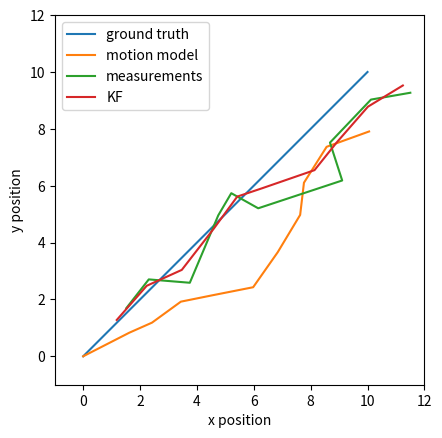

Generate this figure with matplotlib:
'''

[redacted]

2/27/2022

v101 = no param tweaks

'''


import numpy as np
import matplotlib.pyplot as plt


# state = [x_pos, y_pos]
num_steps = 10
ground_truth_xs = np.linspace(0, 10, num=num_steps + 1) # [0, 1, ..., 10]
ground_truth_ys = ground_truth_xs.copy() # x = y
ground_truth_states = np.stack((ground_truth_xs,ground_truth_ys), axis=1) # ground_truth_states is [[0,0], [1,1], ..., [10,10]]


# Simulate motion with our noisy motion model
x_0, y_0 = 0, 0 # given initial position at (0,0)
motion_states = [np.array([x_0, y_0])] # a list to store state at each step following noisy motion model
u_t = np.array([1.0, 1.0]) # given constant control input
A = np.array([[1, 0],
              [0, 1]])
B = np.array([[1, 0],
              [0, 1]])
Q = np.array([[0.3, 0],
              [0, 0.3]]) # given Q matrix
for _ in range(10):
    motion_noise = np.random.multivariate_normal(mean=np.array([0,0]), cov=Q) # ~N(0,Q)
    new_state = A @ motion_states[-1] + B @ u_t + motion_noise # note: a @ b = np.dot(a,b)
    motion_states.append(new_state)
    
    
# Simulate measurements with our noisy measurement model
# In real life, we are supposed to get these directly from our sensor
measurement_states = [np.array([x_0, y_0])] # # a list to store state at each step following noisy measurement model, assume we have perfect initial measurement
H = np.array([[1, 0],
              [0, 1]]) # given H matrix
R = np.array([[0.75, 0],
              [0, 0.6]]) # given R matrix
for i in range(10):
    measurement_noise = np.random.multivariate_normal(mean=np.array([0,0]), cov=R) # ~N(0,R)
    new_measurement = H @ ground_truth_states[i+1] + measurement_noise # this is z_t
    measurement_states.append(new_measurement)

    
# Convert motion_states and measurement_states to array so we can plot them easily
motion_states = np.array(motion_states)
measurement_states = np.array(measurement_states)


# # Compare ground truth and measurements
# plt.figure(1)
# plt.plot(ground_truth_states[:,0], ground_truth_states[:,1])
# plt.plot(motion_states[:,0], motion_states[:,1])
# plt.plot(measurement_states[:,0], measurement_states[:,1])
# plt.xlim(-1,12)
# plt.ylim(-1,12)
# plt.xlabel('x position')
# plt.ylabel('y position')
# plt.legend(['ground truth', 'motion model', 'measurements'])
# plt.gca().set_aspect('equal', adjustable='box')
# plt.show()



def predict(A, B, Q, u_t, mu_t, Sigma_t):
    predicted_mu = A @ mu_t + B @ u_t
    predicted_Sigma = A @ Sigma_t @ A.T + Q
    return predicted_mu, predicted_Sigma



def update(H, R, z, predicted_mu, predicted_Sigma):
    residual_mean = z - H @ predicted_mu
    residual_covariance = H @ predicted_Sigma @ H.T + R
    kalman_gain = predicted_Sigma @ H.T @ np.linalg.inv(residual_covariance)
    updated_mu = predicted_mu + kalman_gain @ residual_mean
    updated_Sigma = predicted_Sigma - kalman_gain @ H @ predicted_Sigma
    return updated_mu, updated_Sigma


# Re-initialize the problem with the given information
mu_0 = np.array([0, 0])
Sigma_0 = np.array([[0.1, 0],
                     [0, 0.1]])
u_t = np.array([1, 1]) # we assume constant control input

A = np.array([[1, 0],
              [0, 1]])
B = np.array([[1, 0],
              [0, 1]])
Q = np.array([[0.3, 0],
              [0, 0.3]])
H = np.array([[1, 0],
              [0, 1]])
R = np.array([[0.75, 0],
              [0, 0.6]])

# Initialize empty lists to store the filtered states and measurements for plotting
measurement_states = []
filtered_states = []

# Run KF for each time step
mu_current = mu_0.copy()
Sigma_current = Sigma_0.copy()
for i in range(num_steps):
    
    # Predict step
    predicted_mu, predicted_Sigma = predict(A, B, Q, u_t, mu_current, Sigma_current)
    
    # Get measurement (in real life, we get this from our sensor)    
    measurement_noise = np.random.multivariate_normal(mean=np.array([0,0]), cov=R) # ~N(0,R)
    new_measurement = H @ ground_truth_states[i+1] + measurement_noise # this is z_t
    
    # The rest of update step
    mu_current, Sigma_current = update(H, R, new_measurement, predicted_mu, predicted_Sigma)
    
    # Store measurements and mu_current so we can plot it later
    measurement_states.append(new_measurement)
    filtered_states.append(mu_current)

print("motion_states = ", motion_states)

print("measurement_states = ", measurement_states)

print("filtered_states = ", filtered_states)

# For plotting purposes, convert the lists to array
measurement_states = np.array(measurement_states)
filtered_states = np.array(filtered_states) 

# Let's plot the results
# plt.figure(2)
plt.plot(ground_truth_states[:,0], ground_truth_states[:,1]) # from previous section
plt.plot(motion_states[:,0], motion_states[:,1]) # from previous section
plt.plot(measurement_states[:,0], measurement_states[:,1])
plt.plot(filtered_states[:,0], filtered_states[:,1])
plt.xlim(-1,12)
plt.ylim(-1,12)
plt.xlabel('x position')
plt.ylabel('y position')
plt.legend(['ground truth', 'motion model', 'measurements', 'KF'])
plt.gca().set_aspect('equal', adjustable='box')
plt.show()
